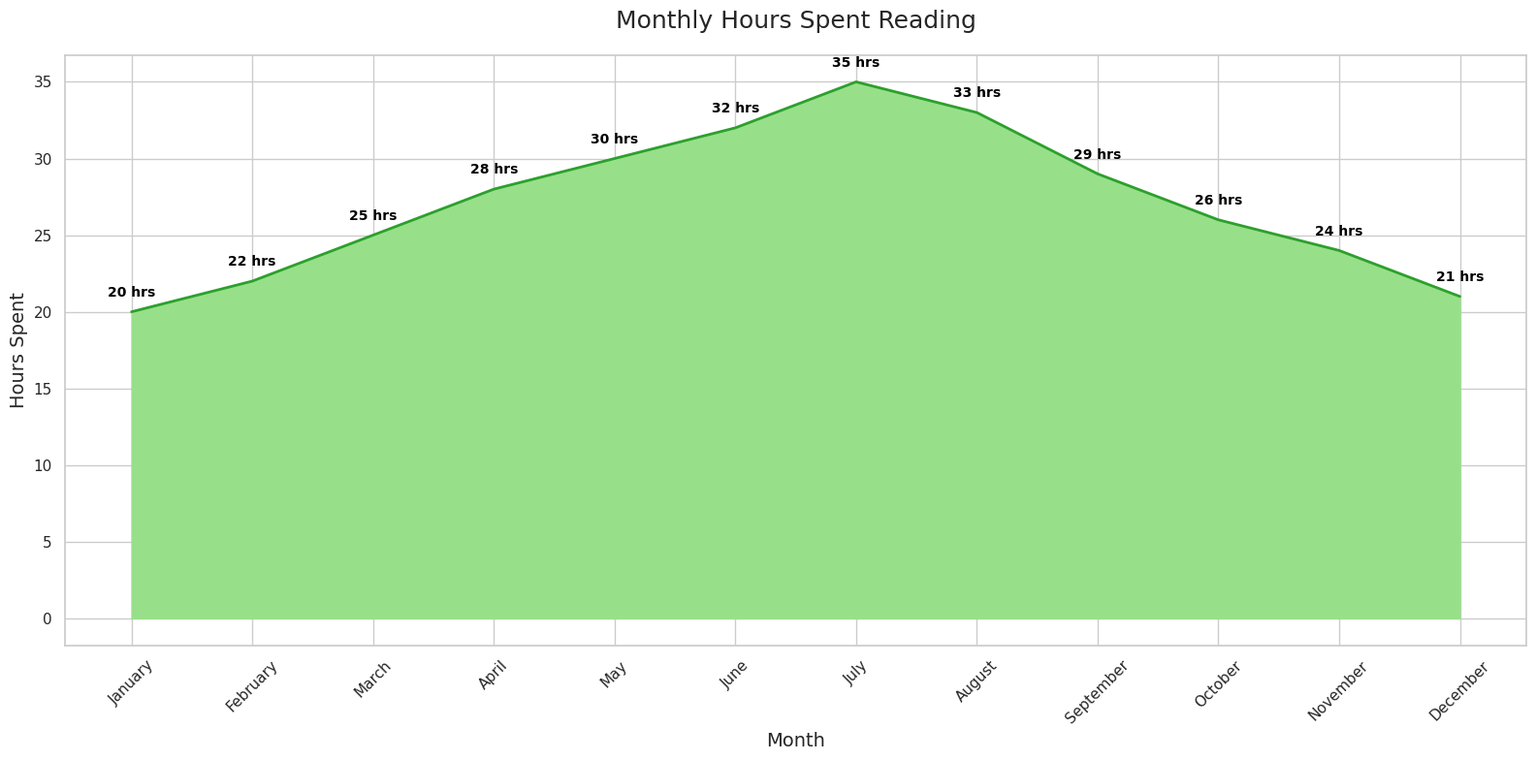

The script that saved this image:

import pandas as pd
import seaborn as sns
import matplotlib.pyplot as plt

data = pd.DataFrame({
    "Month": ["January", "February", "March", "April", "May", "June", 
              "July", "August", "September", "October", "November", "December"],
    "Hours_Spent_Reading": [20, 22, 25, 28, 30, 32, 35, 33, 29, 26, 24, 21]
})

plt.figure(figsize=(16, 8))

sns.set_theme(style="whitegrid")
ax = sns.lineplot(
    x="Month",
    y="Hours_Spent_Reading",
    data=data,
    color="#2ca02c",
    linewidth=2
)
ax.fill_between(data["Month"], data["Hours_Spent_Reading"], color="#98df8a")

for i in range(data.shape[0]):
    plt.text(data["Month"][i], data["Hours_Spent_Reading"][i] + 1, str(data["Hours_Spent_Reading"][i]) + ' hrs', 
             horizontalalignment='center', size='small', color='black', weight='semibold')

plt.xticks(rotation=45)

ax.set_title('Monthly Hours Spent Reading', fontsize=18, pad=20)
ax.set_xlabel('Month', fontsize=14)
ax.set_ylabel('Hours Spent', fontsize=14)

plt.tight_layout()
plt.show()
